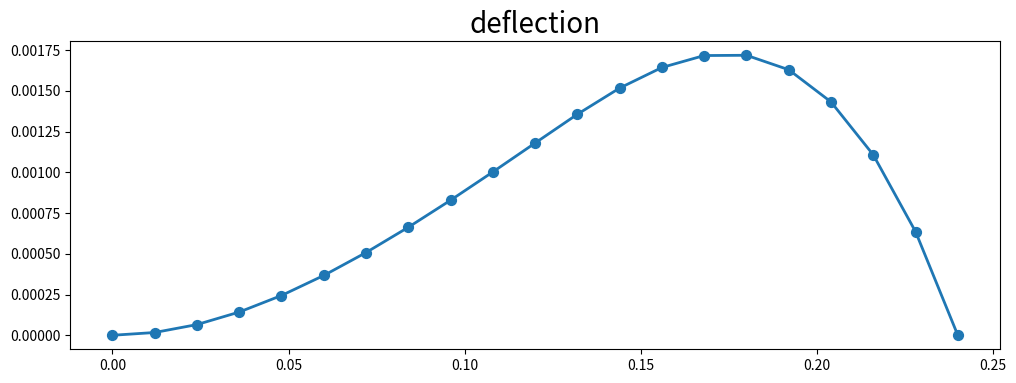
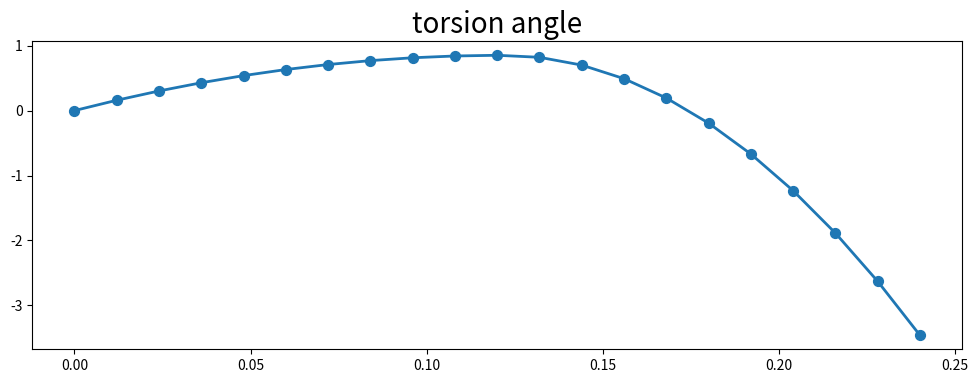

Write the Python code that produced these figures, in order.
import numpy as np
import matplotlib.pyplot as plt

L = 0.12
L2 = 2 * L
Es = 200e9
d1 = 0.03
d2 = 0.02
J1 = d1**4 * np.pi / 64
J2 = d2**4 * np.pi / 64
EJ1 = Es * J1
EJ2 = Es * J2
q = -200
F = -1000
M = 2000

N = 21
x = np.linspace(0, L2, N)
h = x[1] - x[0]

k1 = np.array([
    [12/h**3, 6/h**2, -12/h**3, 6/h**2],
    [6/h**2, 4/h, -6/h**2, 2/h],
    [-12/h**3, -6/h**2, 12/h**3, -6/h**2],
    [6/h**2, 2/h, -6/h**2, 4/h]
])

b1 = q * np.array([
    h/2, h**2/12, h/2, -h**2/12
])

K = np.zeros([2*N, 2*N])
b = np.zeros(2*N)

for k in range(N-1):
    if k < (N-1) / 2:
        K[2*k:2*k+4, 2*k:2*k+4] += EJ1 * k1
        b[2*k:2*k+4] += b1
        pass
    else:
        K[2*k:2*k+4, 2*k:2*k+4] += EJ2 * k1
        pass
    pass

b[N-1] += F
b[-1] += -M

node_to_solve = [i for i in range(2, 2*N-2)]
node_to_solve.append(2*N-1)
node_to_solve = np.array(node_to_solve, dtype=int)

Km = (K[node_to_solve].T[node_to_solve]).T
bm = b[node_to_solve]
u = np.zeros(2*N)
u[node_to_solve] = np.linalg.inv(Km) @ bm
w = u[0:-1:2]
theta = u[1::2]

plt.figure(figsize=(12, 4), facecolor="white")
plt.plot(x, w, lw=2)
plt.scatter(x, w, s=50)
plt.title("deflection", fontsize=20)
plt.savefig("deflection.png", bbox_inches="tight")
plt.show()

plt.figure(figsize=(12, 4), facecolor="white")
plt.plot(x, theta* 180 / np.pi, lw=2)
plt.scatter(x, theta * 180 / np.pi, s=50)
plt.title("torsion angle", fontsize=20)
plt.savefig("torsion_angle.png", bbox_inches="tight")
plt.show()